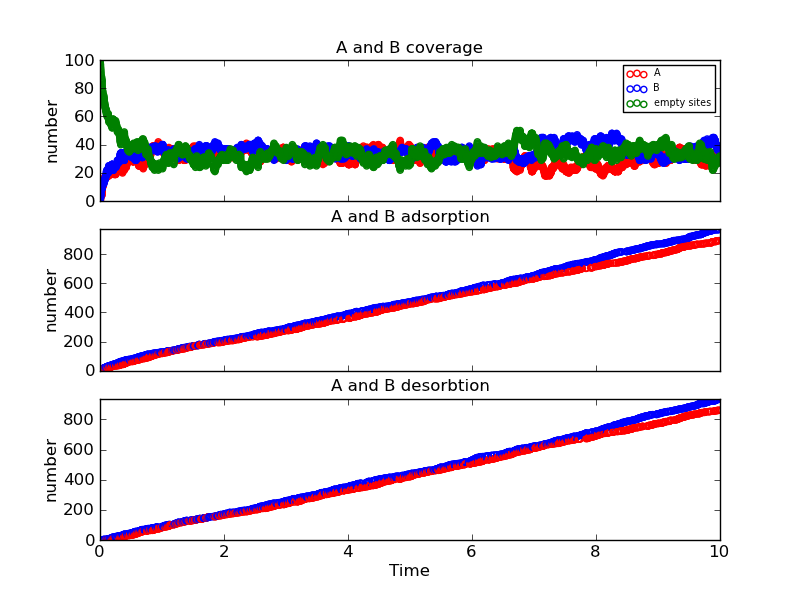

The file beside this chart, header and first rows:
Time (ps), Event, x position, y position, Running Coverage - A, Running Coverage - B, empty sites, % coverage
0.0, start, 0, 0, 0, 0, 100, 100.0
3.5076629904248371e-06, k_B, 18, 18, 0, 1, 99, 99.0
0.002015, k_A, 6, 6, 1, 1, 98, 98.0
0.006473, k_B, 16, 0, 1, 2, 97, 97.0
0.007461, k_B, 16, 10, 1, 3, 96, 96.0
0.007563, k_A, 8, 18, 2, 3, 95, 95.0
0.01045, k_A, 2, 4, 3, 3, 94, 94.0
0.01148, k_B, 14, 10, 3, 4, 93, 93.0
0.01244, k_B, 0, 12, 3, 5, 92, 92.0
0.01447, k_A, 8, 6, 4, 5, 91, 91.0
0.01504, k_B, 8, 14, 4, 6, 90, 90.0
0.01576, k_B, 16, 12, 4, 7, 89, 89.0
0.02544, k_B, 0, 0, 4, 8, 88, 88.0
0.02606, k_B, 4, 14, 4, 9, 87, 87.0
0.02727, k_B, 4, 10, 4, 10, 86, 86.0
0.02884, k_A, 8, 8, 5, 10, 85, 85.0
0.03007, k_Bx, 4, 10, 5, 9, 86, 86.0
0.0308, k_A, 18, 12, 6, 9, 85, 85.0
0.03212, k_A, 0, 10, 7, 9, 84, 84.0
0.03216, k_B, 14, 18, 7, 10, 83, 83.0
0.03303, k_A, 8, 12, 8, 10, 82, 82.0
0.03341, k_B, 4, 16, 8, 11, 81, 81.0
0.03601, k_A, 12, 4, 9, 11, 80, 80.0
0.03606, k_B, 12, 18, 9, 12, 79, 79.0
0.04416, k_A, 4, 0, 10, 12, 78, 78.0
0.04469, k_A, 14, 14, 11, 12, 77, 77.0
0.04768, k_B, 4, 4, 11, 13, 76, 76.0
0.05, k_B, 2, 6, 11, 14, 75, 75.0
0.05134, k_A, 2, 10, 12, 14, 74, 74.0
0.05401, k_A, 14, 4, 13, 14, 73, 73.0
0.05916, k_Bx, 16, 0, 13, 13, 74, 74.0
0.0592, k_Bx, 14, 18, 13, 12, 75, 75.0
0.05959, k_B, 6, 16, 13, 13, 74, 74.0
0.05966, k_B, 10, 18, 13, 14, 73, 73.0
0.06157, k_A, 18, 6, 14, 14, 72, 72.0
0.06392, k_Bx, 2, 6, 14, 13, 73, 73.0
0.06616, k_B, 4, 6, 14, 14, 72, 72.0
0.0671, k_A, 6, 12, 15, 14, 71, 71.0
0.07284, k_B, 12, 0, 15, 15, 70, 70.0
0.07723, k_A, 4, 2, 16, 15, 69, 69.0
0.08008, k_A, 10, 4, 17, 15, 68, 68.0
0.08459, k_B, 2, 2, 17, 16, 67, 67.0
0.08463, k_B, 14, 18, 17, 17, 66, 66.0
0.08471, k_Bx, 10, 18, 17, 16, 67, 67.0
0.08681, k_A, 16, 6, 18, 16, 66, 66.0
0.09157, k_B, 0, 2, 18, 17, 65, 65.0
0.0926, k_B, 4, 12, 18, 18, 64, 64.0
0.101, k_Ax, 4, 0, 17, 18, 65, 65.0
0.1012, k_B, 4, 18, 17, 19, 64, 64.0
0.102, k_B, 14, 12, 17, 20, 63, 63.0
0.1032, k_B, 12, 10, 17, 21, 62, 62.0
0.1111, k_B, 4, 0, 17, 22, 61, 61.0
0.1156, k_A, 8, 2, 18, 22, 60, 60.0
0.1165, k_Bx, 16, 12, 18, 21, 61, 61.0
0.1213, k_Bx, 2, 2, 18, 20, 62, 62.0
0.1256, k_A, 10, 2, 19, 20, 61, 61.0
0.1286, k_Ax, 10, 4, 18, 20, 62, 62.0
0.1287, k_B, 16, 18, 18, 21, 61, 61.0
0.1294, k_Bx, 4, 14, 18, 20, 62, 62.0
0.1309, k_A, 18, 8, 19, 20, 61, 61.0
... 3,603 more rows
